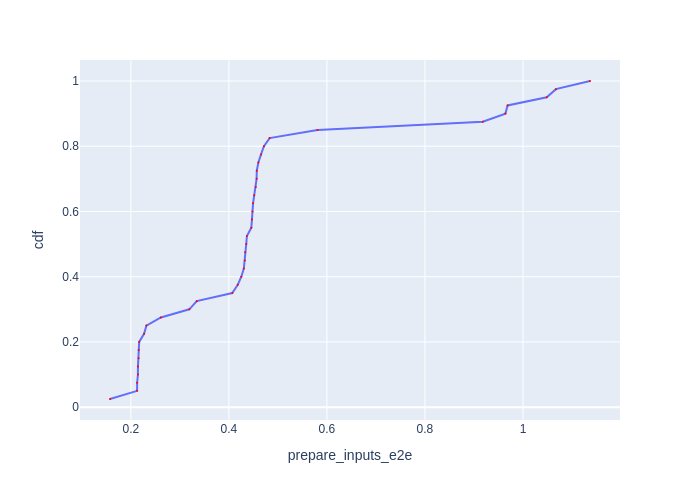

Source data for this figure (header and first rows):
Batch Id, prepare_inputs_e2e, cdf
24, 0.1574, 0.025
39, 0.2127, 0.05
33, 0.2128, 0.075
15, 0.2144, 0.1
9, 0.2145, 0.125
27, 0.2158, 0.15
38, 0.216, 0.175
36, 0.217, 0.2
30, 0.2269, 0.225
18, 0.2317, 0.25
12, 0.2613, 0.275
3, 0.3192, 0.3
23, 0.3344, 0.325
25, 0.4069, 0.35
5, 0.4181, 0.375
31, 0.4253, 0.4
14, 0.4305, 0.425
11, 0.4325, 0.45
16, 0.4331, 0.475
26, 0.4354, 0.5
37, 0.4367, 0.525
7, 0.4458, 0.55
13, 0.447, 0.575
8, 0.448, 0.6
4, 0.4493, 0.625
32, 0.4517, 0.65
19, 0.4548, 0.675
34, 0.4565, 0.7
35, 0.4569, 0.725
17, 0.4601, 0.75
29, 0.4656, 0.775
28, 0.4715, 0.8
10, 0.4831, 0.825
6, 0.5807, 0.85
22, 0.9179, 0.875
2, 0.9641, 0.9
21, 0.9686, 0.925
20, 1.048, 0.95
1, 1.067, 0.975
0, 1.137, 1.0
